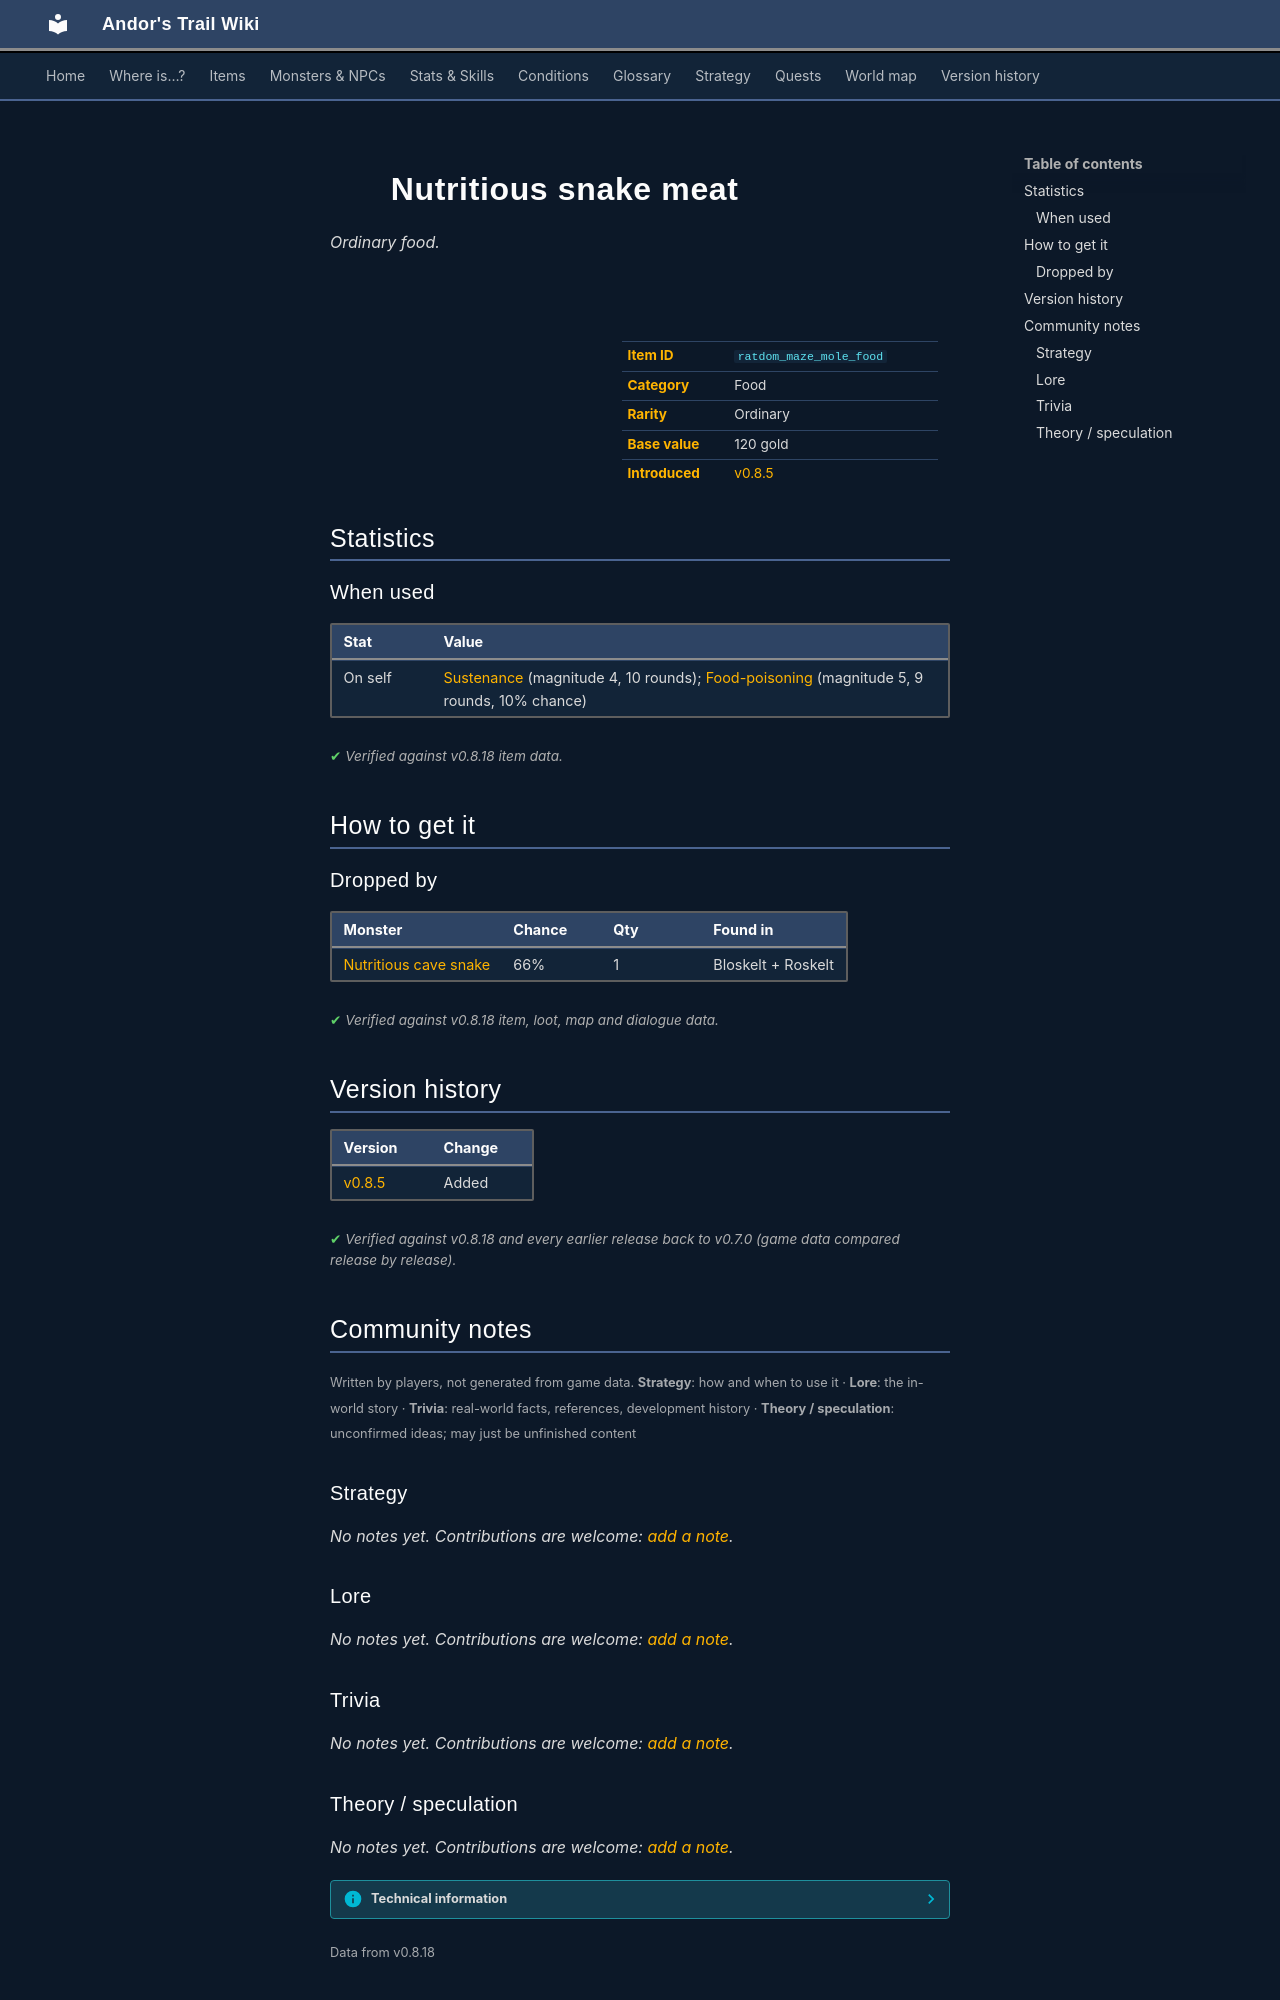

repository: asdfghjkl628/Andor-s-Trail-Wikiiii · page: items/ratdom_maze_mole_food/index.html · generator: mkdocs

---
description: "Nutritious snake meat is a ordinary food in Andor's Trail. How to get it: monster drops."
---

# ![](../assets/icons/items/items_consumables_25.png){ .sprite } Nutritious snake meat

*Ordinary food.*

<div class="infobox" markdown>

<p class="ib-img"><img class="sprite" src="../../assets/icons/items/items_consumables_25.png" alt=""></p>

| | |
|---|---|
| **Item ID** | `ratdom_maze_mole_food` |
| **Category** | Food |
| **Rarity** | Ordinary |
| **Base value** | 120 gold |
| **Introduced** | [v0.8.5](../versions/0.8.5.md) |

</div>

## Statistics

### When used

| Stat | Value |
|---|---|
| On self | [Sustenance](../conditions/food.md) (magnitude 4, 10 rounds); [Food-poisoning](../conditions/foodp.md) (magnitude 5, 9 rounds, 10% chance) |

<p class="verified">Verified against v0.8.18 item data.</p>

## How to get it

### Dropped by

| Monster | Chance | Qty | Found in |
|---|---|---|---|
| [Nutritious cave snake](../monsters/ratdom_maze_mole_food.md) | 66% | 1 | Bloskelt + Roskelt |


<p class="verified">Verified against v0.8.18 item, loot, map and dialogue data.</p>


## Version history

| Version | Change |
|---|---|
| [v0.8.5](../versions/0.8.5.md) | Added |

<p class="verified">Verified against v0.8.18 and every earlier release back to v0.7.0 (game data compared release by release).</p>


## Community notes

<small>Written by players, not generated from game data. **Strategy**: how and when to use it · **Lore**: the in-world story · **Trivia**: real-world facts, references, development history · **Theory / speculation**: unconfirmed ideas; may just be unfinished content</small>

### Strategy

*No notes yet. Contributions are welcome: [add a note](https://github.com/asdfghjkl628/Andor-s-Trail-Wikiiii/new/main/notes/items?filename=ratdom_maze_mole_food.md&value=%23%23%20Strategy%0A%0A%3C%21--%20how%20and%20when%20to%20use%20it%20--%3E%0A%0A%23%23%20Lore%0A%0A%3C%21--%20the%20in-world%20story%20--%3E%0A%0A%23%23%20Trivia%0A%0A%3C%21--%20real-world%20facts%2C%20references%2C%20development%20history%20--%3E%0A%0A%23%23%20Theory%20/%20speculation%0A%0A%3C%21--%20unconfirmed%20ideas%3B%20may%20just%20be%20unfinished%20content%20--%3E%0A).*

### Lore

*No notes yet. Contributions are welcome: [add a note](https://github.com/asdfghjkl628/Andor-s-Trail-Wikiiii/new/main/notes/items?filename=ratdom_maze_mole_food.md&value=%23%23%20Strategy%0A%0A%3C%21--%20how%20and%20when%20to%20use%20it%20--%3E%0A%0A%23%23%20Lore%0A%0A%3C%21--%20the%20in-world%20story%20--%3E%0A%0A%23%23%20Trivia%0A%0A%3C%21--%20real-world%20facts%2C%20references%2C%20development%20history%20--%3E%0A%0A%23%23%20Theory%20/%20speculation%0A%0A%3C%21--%20unconfirmed%20ideas%3B%20may%20just%20be%20unfinished%20content%20--%3E%0A).*

### Trivia

*No notes yet. Contributions are welcome: [add a note](https://github.com/asdfghjkl628/Andor-s-Trail-Wikiiii/new/main/notes/items?filename=ratdom_maze_mole_food.md&value=%23%23%20Strategy%0A%0A%3C%21--%20how%20and%20when%20to%20use%20it%20--%3E%0A%0A%23%23%20Lore%0A%0A%3C%21--%20the%20in-world%20story%20--%3E%0A%0A%23%23%20Trivia%0A%0A%3C%21--%20real-world%20facts%2C%20references%2C%20development%20history%20--%3E%0A%0A%23%23%20Theory%20/%20speculation%0A%0A%3C%21--%20unconfirmed%20ideas%3B%20may%20just%20be%20unfinished%20content%20--%3E%0A).*
